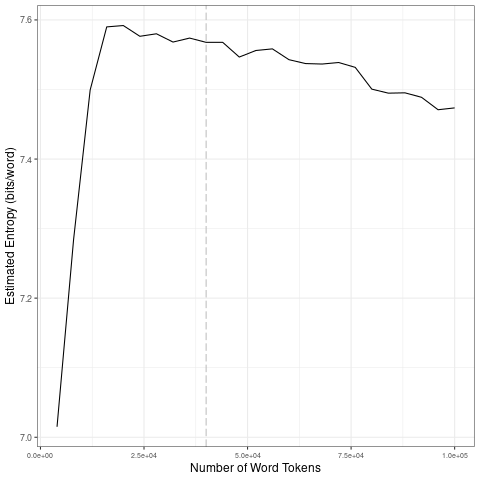

Data behind this chart, as committed beside it:
file, entropy.Corpus.Size, entropy.Entropy, sd.Corpus.Size, sd.SD
data/covid-clean/2020_by_en/2020-04-21_t…, 4000, 7.015, 20000, 0.2471
data/covid-clean/2020_by_en/2020-04-21_t…, 8000, 7.284, 40000, 0.005319
data/covid-clean/2020_by_en/2020-04-21_t…, 12000, 7.499, 60000, 0.009892
data/covid-clean/2020_by_en/2020-04-21_t…, 16000, 7.59, 80000, 0.01614
data/covid-clean/2020_by_en/2020-04-21_t…, 20000, 7.592, 1e+05, 0.01165
data/covid-clean/2020_by_en/2020-04-21_t…, 24000, 7.577, 20000, 0.2471
data/covid-clean/2020_by_en/2020-04-21_t…, 28000, 7.58, 40000, 0.005319
data/covid-clean/2020_by_en/2020-04-21_t…, 32000, 7.568, 60000, 0.009892
data/covid-clean/2020_by_en/2020-04-21_t…, 36000, 7.574, 80000, 0.01614
data/covid-clean/2020_by_en/2020-04-21_t…, 40000, 7.568, 1e+05, 0.01165
data/covid-clean/2020_by_en/2020-04-21_t…, 44000, 7.568, 20000, 0.2471
data/covid-clean/2020_by_en/2020-04-21_t…, 48000, 7.547, 40000, 0.005319
data/covid-clean/2020_by_en/2020-04-21_t…, 52000, 7.556, 60000, 0.009892
data/covid-clean/2020_by_en/2020-04-21_t…, 56000, 7.558, 80000, 0.01614
data/covid-clean/2020_by_en/2020-04-21_t…, 60000, 7.543, 1e+05, 0.01165
data/covid-clean/2020_by_en/2020-04-21_t…, 64000, 7.537, 20000, 0.2471
data/covid-clean/2020_by_en/2020-04-21_t…, 68000, 7.537, 40000, 0.005319
data/covid-clean/2020_by_en/2020-04-21_t…, 72000, 7.539, 60000, 0.009892
data/covid-clean/2020_by_en/2020-04-21_t…, 76000, 7.532, 80000, 0.01614
data/covid-clean/2020_by_en/2020-04-21_t…, 80000, 7.501, 1e+05, 0.01165
data/covid-clean/2020_by_en/2020-04-21_t…, 84000, 7.495, 20000, 0.2471
data/covid-clean/2020_by_en/2020-04-21_t…, 88000, 7.495, 40000, 0.005319
data/covid-clean/2020_by_en/2020-04-21_t…, 92000, 7.489, 60000, 0.009892
data/covid-clean/2020_by_en/2020-04-21_t…, 96000, 7.471, 80000, 0.01614
data/covid-clean/2020_by_en/2020-04-21_t…, 1e+05, 7.474, 1e+05, 0.01165
